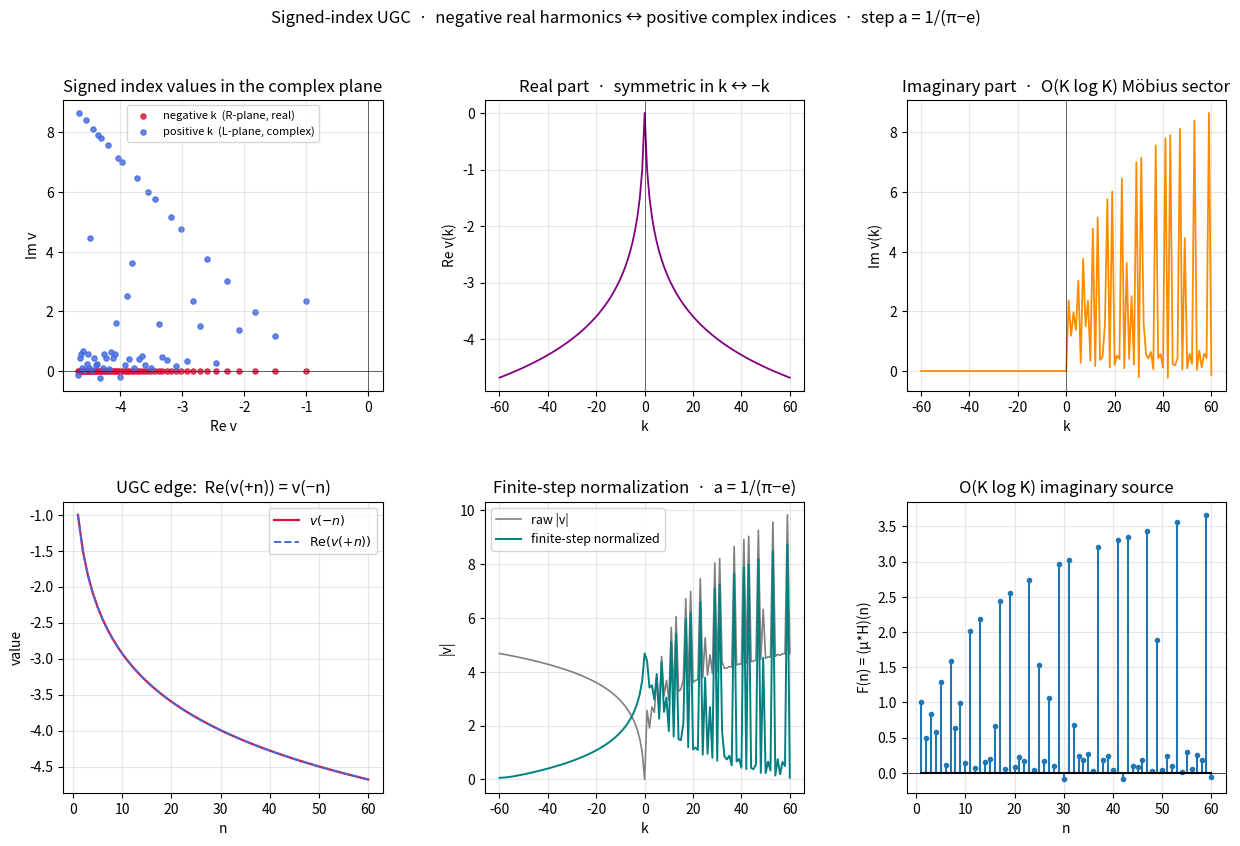

Reproduce this figure in Python.
#!/usr/bin/env python3
"""
signed_index_ugc.py
===================
Signed-index UGC discrete log with real/imaginary split.

    k < 0  →  v(k) = −H_{|k|+1}                     (R-plane, real negative)
    k > 0  →  v(k) = −H_{k+1} + i·α·(μ*H)(k)        (L-plane, complex)
    k = 0  →  v(0) = 0

The UGC edge (L_i, R_i) enforces:

    Re(v(+i)) = v(−i)                  ∀ i ≥ 1

i.e. the negative-index real axis is the real projection of the
positive-index complex curve.

Finite-step derivative (a = 1/(π−e)) normalizes the whole family so
it stays bounded as K grows: O(n) integer precision ↔ O(K log K)
Möbius precision.
"""

from __future__ import annotations
import math
import time
import numpy as np
import matplotlib.pyplot as plt

# ============================================================
#  Constants
# ============================================================
PI     = math.pi
E      = math.e
ALPHA  = 1.0 / (PI - E)                 # ≈ 2.362338
A      = ALPHA                          # finite-step size
GAMMA  = 0.5772156649015329             # Euler–Mascheroni

# ============================================================
#  O(K) linear Möbius sieve
# ============================================================
def mobius_sieve(K: int) -> np.ndarray:
    mu = np.zeros(K + 1, dtype=np.int8)
    if K >= 1:
        mu[1] = 1
    primes, is_comp = [], np.zeros(K + 1, dtype=bool)
    for i in range(2, K + 1):
        if not is_comp[i]:
            primes.append(i)
            mu[i] = -1
        for p in primes:
            if i * p > K:
                break
            is_comp[i * p] = True
            if i % p == 0:
                mu[i * p] = 0
                break
            mu[i * p] = -mu[i]
    return mu

# ============================================================
#  O(K) harmonic numbers
# ============================================================
def harmonic_numbers(K: int) -> np.ndarray:
    H = np.zeros(K + 1, dtype=float)
    if K >= 1:
        H[1] = 1.0
    for n in range(2, K + 1):
        H[n] = H[n - 1] + 1.0 / n
    return H

# ============================================================
#  O(K log K) Möbius convolution  F = μ * H
# ============================================================
def mu_convolution_H(K: int):
    mu = mobius_sieve(K)
    H  = harmonic_numbers(K)
    F  = np.zeros(K + 1, dtype=float)
    for d in range(1, K + 1):
        if mu[d] == 0:
            continue
        md = int(mu[d])
        for m in range(1, K // d + 1):
            F[d * m] += md * H[m]
    return F, mu, H

# ============================================================
#  Signed-index value
# ============================================================
def signed_value(k: int,
                 H: np.ndarray,
                 F: np.ndarray,
                 imag_scale: float = ALPHA) -> complex:
    """
    v(k):
        k < 0  →  −H_{|k|+1}                 (purely real, negative)
        k > 0  →  −H_{k+1} + i·scale·F(k)    (imaginary part from O(K log K))
        k = 0  →  0
    """
    if k == 0:
        return 0.0 + 0.0j
    n = abs(k)
    real = -(float(H[n]) if n < H.size else math.log(n) + GAMMA)
    if k < 0:
        return complex(real, 0.0)
    imag = imag_scale * float(F[n]) if n < F.size else 0.0
    return complex(real, imag)

def build_signed_grid(K: int, imag_scale: float = ALPHA):
    t0 = time.perf_counter()
    F, mu, H = mu_convolution_H(K + 1)
    t_mu = (time.perf_counter() - t0) * 1e3

    ks  = np.arange(-K, K + 1)
    vals = np.array([signed_value(int(k), H, F, imag_scale) for k in ks])
    return ks, vals, H, F, mu, t_mu

# ============================================================
#  Finite-step normalization  (Euler–Maclaurin, step a)
# ============================================================
def finite_step_normalize(vals: np.ndarray, a: float = A) -> np.ndarray:
    """
    Apply finite-step Euler–Maclaurin correction to a complex sequence:

        f_eff = f − ½(f_0 + f_N) + (a/12)(f'_N − f'_0)

    with f'(x) ≈ [f(x+a) − f(x−a)] / (2a).
    Applied to real and imaginary parts separately.
    """
    N = vals.size
    if N < 3:
        return vals.copy()

    def _corr(f):
        fp = np.zeros_like(f)
        fp[1:-1] = (f[2:] - f[:-2]) / (2.0 * a)
        return f - 0.5 * (f[0] + f[-1]) + (a / 12.0) * (fp[-1] - fp[0])

    return _corr(vals.real) + 1j * _corr(vals.imag)

# ============================================================
#  Supertrace / entropy / invariant mass
# ============================================================
def supertrace(vals: np.ndarray) -> float:
    ks = np.arange(vals.size) - vals.size // 2
    signs = np.where(ks % 2 == 0, 1.0, -1.0)
    return float(np.sum(signs * np.abs(vals)))

def entropy(S: float, N: int) -> float:
    p = abs(S) / N
    if p <= 0.0 or p >= 1.0:
        return 0.0
    return -ALPHA * p * math.log(p)

def invariant_mass(S: float, N: int) -> float:
    H = entropy(S, N)
    return abs(S) * math.exp(-H) if H < 700 else 0.0

# ============================================================
#  UGC discrete log on Z_p^* with signed harmonic values
# ============================================================
class SignedUGC:
    """
    Discrete log on a UGC graph whose vertices carry signed-index values.

    L side (positive index):  complex value  v(+i) = −H_{i+1} + i·α·F(i)
    R side (negative index):  real value     v(−i) = −H_{i+1}

    Edge  (L_i, R_i)  ⟺  Re(v(+i)) = v(−i)

    dlog_g(h) = (x, v(x))   with   g^x ≡ h (mod p).
    """
    def __init__(self, p: int, g: int, K: int | None = None):
        if not self._is_prime(p):
            raise ValueError(f"{p} is not prime")
        self.p = p
        self.g = g % p
        self.n = p - 1
        self.K = K or self.n

        self.F, self.mu, self.H = mu_convolution_H(self.K + 1)
        self.powers = self._powers()
        self.log_table = {int(v): i for i, v in enumerate(self.powers)}

    @staticmethod
    def _is_prime(n: int) -> bool:
        if n < 2: return False
        if n % 2 == 0: return n == 2
        return all(n % q for q in range(3, math.isqrt(n) + 1, 2))

    def _powers(self) -> np.ndarray:
        powers = np.zeros(self.n, dtype=np.int64)
        cur, seen = 1, set()
        for i in range(self.n):
            if cur in seen:
                raise ValueError(f"g = {self.g} is not a generator mod {self.p}")
            seen.add(cur)
            powers[i] = cur
            cur = (cur * self.g) % self.p
        return powers

    def value_at(self, x: int, imag_scale: float = ALPHA) -> complex:
        return signed_value(x, self.H, self.F, imag_scale)

    def dlog(self, h: int):
        h = h % self.p
        if h == 0:
            return None, None
        x = self.log_table.get(int(h))
        if x is None:
            return None, None
        return x, self.value_at(x)

    def verify(self, h: int, x: int) -> bool:
        return pow(self.g, x, self.p) == (h % self.p)

    # ---------- the UGC correspondence ----------
    def correspondence_table(self, n_max: int = 12):
        """
        Verify Re(v(+n)) = v(−n) for every n.
        """
        rows = []
        for n in range(1, n_max + 1):
            v_pos = self.value_at(+n)
            v_neg = self.value_at(-n)
            rows.append(dict(n=n,
                             v_pos=v_pos, v_neg=v_neg,
                             real_match=abs(v_pos.real - v_neg.real) < 1e-12))
        return rows

# ============================================================
#  Demo
# ============================================================
def demo():
    print("=" * 84)
    print("Signed-index UGC  ·  real/imaginary harmonic split")
    print("=" * 84)
    print(f"  α = 1/(π−e) = {ALPHA:.6f}")
    print(f"  γ           = {GAMMA:.6f}")
    print()
    print("  v(−n) = −H_{n+1}                          (R-plane, real)")
    print("  v(+n) = −H_{n+1} + i·α·(μ*H)(n)           (L-plane, complex)")
    print("  Edge (L_n, R_n)  ⟺  Re(v(+n)) = v(−n)")
    print()

    K = 60
    ks, vals, H, F, mu, t_mu = build_signed_grid(K)
    print(f"  K = {K}   |  (μ*H) built in {t_mu:.2f} ms  (O(K log K))")
    print()

    # ---------- correspondence table ----------
    print("--- v(−n)  vs  Re(v(+n))  for n = 1…12 ---")
    print(f"  {'n':>3s}  {'v(−n)':>12s}  {'Re(v(+n))':>12s}  "
          f"{'Im(v(+n))':>12s}  match")
    print("  " + "-" * 60)
    for n in range(1, 13):
        vn = vals[K - n]        # index k = −n
        vp = vals[K + n]        # index k = +n
        match = "✓" if abs(vn.real - vp.real) < 1e-12 else "✗"
        print(f"  {n:>3d}  {vn.real:>+12.6f}  {vp.real:>+12.6f}  "
              f"{vp.imag:>+12.6f}  {match}")
    print()

    # ---------- invariants ----------
    S = supertrace(vals)
    H_ent = entropy(S, vals.size)
    m = invariant_mass(S, vals.size)
    print(f"--- invariants of the signed grid  |k| ≤ {K} ---")
    print(f"  S (supertrace)     = {S:+.6f}")
    print(f"  H (entropy)        = {H_ent:.6f}")
    print(f"  m (invariant mass) = {m:.6e}")
    print()

    # ---------- finite-step normalization ----------
    norm = finite_step_normalize(vals)
    S_n = supertrace(norm)
    H_n = entropy(S_n, norm.size)
    m_n = invariant_mass(S_n, norm.size)
    print(f"--- after finite-step normalization (a = {A:.4f}) ---")
    print(f"  S (supertrace)     = {S_n:+.6f}")
    print(f"  H (entropy)        = {H_n:.6f}")
    print(f"  m (invariant mass) = {m_n:.6e}")
    print()

    # ---------- UGC discrete log verification ----------
    print("--- UGC discrete log  ·  Z_101^*, g = 2 ---")
    ugc = SignedUGC(p=101, g=2, K=K)
    rng = np.random.default_rng(0)
    tests = rng.integers(0, ugc.n, size=5)
    print(f"  {'x_true':>7s}  {'h = g^x':>9s}  {'x_hat':>7s}  "
          f"{'Re(v(x_hat))':>13s}  {'Im(v(x_hat))':>13s}  ok")
    for x_true in tests:
        h = int(ugc.powers[x_true])
        x_hat, v = ugc.dlog(h)
        ok = ugc.verify(h, x_hat)
        print(f"  {int(x_true):>7d}  {h:>9d}  {x_hat:>7d}  "
              f"{v.real:>+13.6f}  {v.imag:>+13.6f}  "
              f"{'✓' if ok else '✗'}")
    print()

    # ============================================================
    #  Visualization
    # ============================================================
    fig = plt.figure(figsize=(15, 9))
    gs = fig.add_gridspec(2, 3, hspace=0.38, wspace=0.32)

    # (a) complex plane — negative indices on real axis, positive in upper half
    ax = fig.add_subplot(gs[0, 0])
    neg = vals[:K]                 # k = −K … −1
    pos = vals[K + 1:]             # k = +1 … +K
    ax.scatter(neg.real, neg.imag, c="crimson", s=14, alpha=0.8,
               label="negative k  (R-plane, real)")
    ax.scatter(pos.real, pos.imag, c="royalblue", s=14, alpha=0.8,
               label="positive k  (L-plane, complex)")
    ax.axhline(0, color="k", lw=0.4)
    ax.axvline(0, color="k", lw=0.4)
    ax.set_xlabel("Re v"); ax.set_ylabel("Im v")
    ax.set_title("Signed index values in the complex plane")
    ax.legend(fontsize=8); ax.grid(alpha=0.3)

    # (b) real part of v(k) across k = −K … +K
    ax = fig.add_subplot(gs[0, 1])
    ax.plot(ks, vals.real, color="purple", lw=1.3)
    ax.axvline(0, color="k", lw=0.4)
    ax.set_xlabel("k"); ax.set_ylabel("Re v(k)")
    ax.set_title("Real part  ·  symmetric in k ↔ −k")
    ax.grid(alpha=0.3)

    # (c) imaginary part of v(k) — only nonzero for k > 0
    ax = fig.add_subplot(gs[0, 2])
    ax.plot(ks, vals.imag, color="darkorange", lw=1.3)
    ax.axvline(0, color="k", lw=0.4)
    ax.set_xlabel("k"); ax.set_ylabel("Im v(k)")
    ax.set_title("Imaginary part  ·  O(K log K) Möbius sector")
    ax.grid(alpha=0.3)

    # (d) correspondence: v(−n) vs Re(v(+n))
    ax = fig.add_subplot(gs[1, 0])
    ns = np.arange(1, K + 1)
    v_neg = vals[K - ns].real
    v_pos_re = vals[K + ns].real
    ax.plot(ns, v_neg, "crimson", lw=1.6, label=r"$v(-n)$")
    ax.plot(ns, v_pos_re, "royalblue", ls="--", lw=1.4,
            label=r"$\mathrm{Re}(v(+n))$")
    ax.set_xlabel("n"); ax.set_ylabel("value")
    ax.set_title("UGC edge:  Re(v(+n)) = v(−n)")
    ax.legend(fontsize=9); ax.grid(alpha=0.3)

    # (e) |v| before / after finite-step normalization
    ax = fig.add_subplot(gs[1, 1])
    ax.plot(ks, np.abs(vals), color="gray", lw=1.2, label="raw |v|")
    ax.plot(ks, np.abs(norm), color="teal", lw=1.4,
            label="finite-step normalized")
    ax.set_xlabel("k"); ax.set_ylabel("|v|")
    ax.set_title("Finite-step normalization  ·  a = 1/(π−e)")
    ax.legend(fontsize=9); ax.grid(alpha=0.3)

    # (f) F(n) = (μ*H)(n) — the O(K log K) source
    ax = fig.add_subplot(gs[1, 2])
    ns_F = np.arange(1, K + 1)
    ax.stem(ns_F, F[1:K + 1], linefmt="C0-", markerfmt="C0.",
            basefmt="k-")
    ax.axhline(0, color="k", lw=0.5)
    ax.set_xlabel("n"); ax.set_ylabel("F(n) = (μ*H)(n)")
    ax.set_title("O(K log K) imaginary source")
    ax.grid(alpha=0.3)

    plt.suptitle(
        "Signed-index UGC  ·  negative real harmonics ↔ "
        "positive complex indices  ·  step a = 1/(π−e)",
        fontsize=12)
    plt.tight_layout(rect=[0, 0, 1, 0.96])
    plt.show()


if __name__ == "__main__":
    demo()
